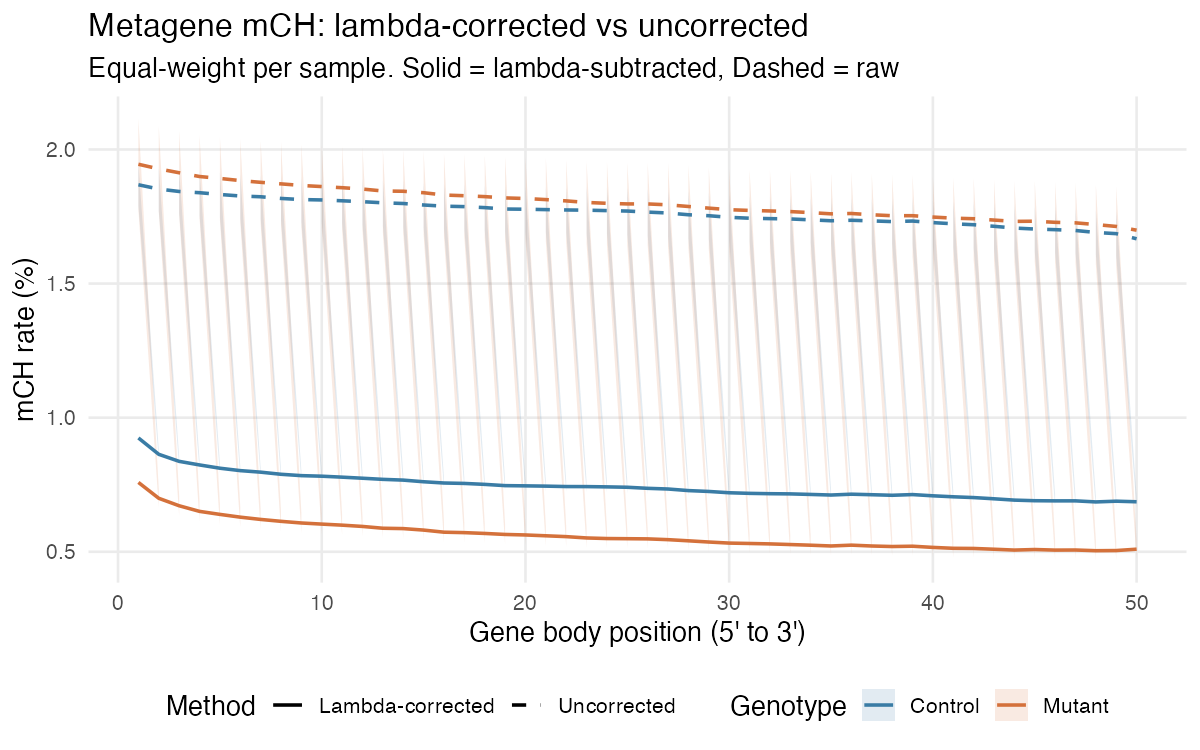

Values plotted in this chart, from the file beside it:
bin	corr_ctrl	corr_ctrl_se	corr_mut	corr_mut_se	corr_delta	ew_ctrl	ew_ctrl_se	ew_mut	ew_mut_se	ew_delta
1	0.009244	0.000203	0.007586	0.0002967	-0.001658	0.01868	0.0007877	0.01945	0.001704	0.0007645
2	0.008634	0.0001904	0.006994	0.0003482	-0.00164	0.01852	0.0008119	0.01928	0.001598	0.0007518
3	0.008371	0.0001774	0.006715	0.0003708	-0.001656	0.01843	0.0008175	0.01913	0.001565	0.0006981
4	0.008237	0.0001885	0.006506	0.0003807	-0.001731	0.01839	0.0008358	0.01899	0.00155	0.0006035
5	0.008115	0.0001893	0.006394	0.0003866	-0.001722	0.01832	0.0008353	0.01892	0.001543	0.0005985
6	0.008026	0.0001817	0.00629	0.0003808	-0.001735	0.01827	0.0008235	0.01884	0.001546	0.0005746
7	0.007968	0.0001653	0.006206	0.0003792	-0.001762	0.01824	0.0008128	0.01878	0.001549	0.0005378
8	0.007889	0.000174	0.006135	0.0003805	-0.001755	0.01817	0.0008249	0.01872	0.00155	0.0005437
9	0.007839	0.0001809	0.006073	0.0003796	-0.001766	0.01813	0.000826	0.01866	0.001551	0.0005251
10	0.007818	0.00018	0.006031	0.0003779	-0.001786	0.01812	0.0008177	0.01862	0.001554	0.0004993
11	0.007782	0.0001865	0.005992	0.0003681	-0.00179	0.01809	0.0008374	0.01857	0.001561	0.0004877
12	0.007742	0.0002064	0.005944	0.0003666	-0.001798	0.01805	0.0008563	0.01852	0.00156	0.0004721
13	0.0077	0.0002072	0.005877	0.0003692	-0.001823	0.01801	0.0008495	0.01845	0.001555	0.0004404
14	0.007672	0.0002167	0.005864	0.0003783	-0.001808	0.01799	0.0008519	0.01844	0.001544	0.0004559
15	0.00761	0.0001881	0.005808	0.0003724	-0.001802	0.01793	0.0008333	0.01839	0.001552	0.0004581
16	0.007564	0.000188	0.00573	0.0003708	-0.001834	0.01789	0.0008429	0.0183	0.001551	0.0004156
17	0.007548	0.0002022	0.005713	0.0003677	-0.001835	0.01787	0.0008469	0.01828	0.001556	0.0004061
18	0.007513	0.0002033	0.005683	0.000361	-0.00183	0.01783	0.0008474	0.01824	0.001557	0.00041
19	0.007466	0.0001986	0.005646	0.0003648	-0.00182	0.01778	0.0008411	0.01819	0.00155	0.0004146
20	0.007457	0.0002005	0.005626	0.0003673	-0.001831	0.01777	0.0008388	0.01817	0.001548	0.0004001
21	0.007447	0.0002012	0.005596	0.0003664	-0.001851	0.01776	0.0008314	0.01813	0.001544	0.0003732
22	0.007432	0.0001982	0.005564	0.0003775	-0.001867	0.01774	0.0008334	0.01808	0.00153	0.0003379
23	0.00743	0.0002082	0.005515	0.000373	-0.001915	0.01774	0.0008522	0.01803	0.001533	0.0002881
24	0.00742	0.0002096	0.005493	0.0003633	-0.001926	0.01772	0.0008499	0.01799	0.00154	0.000272
25	0.007405	0.0002298	0.005487	0.0003531	-0.001918	0.0177	0.000874	0.01797	0.001548	0.0002659
26	0.007365	0.0002237	0.00548	0.0003596	-0.001885	0.01766	0.0008758	0.01797	0.001547	0.0003045
27	0.00734	0.0002263	0.005451	0.0003499	-0.001888	0.01763	0.0008775	0.01794	0.001553	0.0003047
28	0.007281	0.0002305	0.005408	0.0003609	-0.001872	0.01757	0.0008875	0.01787	0.001537	0.0003086
29	0.007249	0.0002095	0.005363	0.0003573	-0.001885	0.01753	0.0008645	0.01781	0.001536	0.0002826
30	0.0072	0.0002208	0.005323	0.0003465	-0.001877	0.01747	0.0008634	0.01775	0.001541	0.0002838
31	0.007178	0.0002088	0.005309	0.0003559	-0.001869	0.01744	0.0008441	0.01773	0.001529	0.0002905
32	0.007165	0.000208	0.005293	0.0003607	-0.001872	0.01742	0.0008404	0.01771	0.001526	0.0002862
33	0.007158	0.0002073	0.005269	0.0003649	-0.001889	0.01741	0.000839	0.01768	0.001524	0.0002748
34	0.007137	0.0002007	0.005245	0.0003612	-0.001893	0.01738	0.0008423	0.01765	0.001523	0.000269
35	0.007115	0.0002066	0.005216	0.0003553	-0.0019	0.01734	0.0008437	0.0176	0.001527	0.0002583
36	0.007147	0.0002061	0.005247	0.0003469	-0.0019	0.01736	0.0008315	0.01761	0.001537	0.0002528
37	0.007127	0.0001951	0.005215	0.0003462	-0.001912	0.01734	0.0008287	0.01757	0.00154	0.0002283
38	0.007106	0.000196	0.005195	0.000352	-0.001911	0.01731	0.0008358	0.01753	0.001529	0.0002193
39	0.007132	0.0001986	0.005207	0.0003623	-0.001925	0.01733	0.0008446	0.01753	0.001516	0.0001995
40	0.007086	0.0002028	0.005163	0.0003604	-0.001924	0.01727	0.0008413	0.01748	0.001518	0.0002076
41	0.00705	0.0002179	0.005129	0.0003606	-0.001921	0.01723	0.0008522	0.01744	0.001516	0.0002095
42	0.007021	0.0002221	0.005123	0.0003557	-0.001897	0.01719	0.0008558	0.01742	0.001524	0.0002236
43	0.006975	0.0002215	0.005094	0.0003574	-0.001881	0.01714	0.0008538	0.01737	0.001512	0.000232
44	0.006926	0.0002084	0.005063	0.0003638	-0.001863	0.01707	0.0008473	0.01732	0.0015	0.0002477
45	0.006904	0.0002092	0.005084	0.0003597	-0.00182	0.01703	0.0008344	0.01733	0.001507	0.0002914
46	0.006898	0.0002207	0.005062	0.0003685	-0.001836	0.01701	0.0008548	0.01728	0.001494	0.0002737
47	0.006898	0.0002114	0.005065	0.0003643	-0.001833	0.01698	0.0008312	0.01726	0.001497	0.000285
48	0.006858	0.0002136	0.00504	0.000367	-0.001818	0.01691	0.0008313	0.0172	0.001495	0.0002953
49	0.006886	0.000224	0.005045	0.000362	-0.00184	0.01686	0.0008402	0.01713	0.001495	0.0002687
50	0.006864	0.0002264	0.005096	0.0003613	-0.001768	0.01667	0.0008254	0.01699	0.001483	0.0003213
